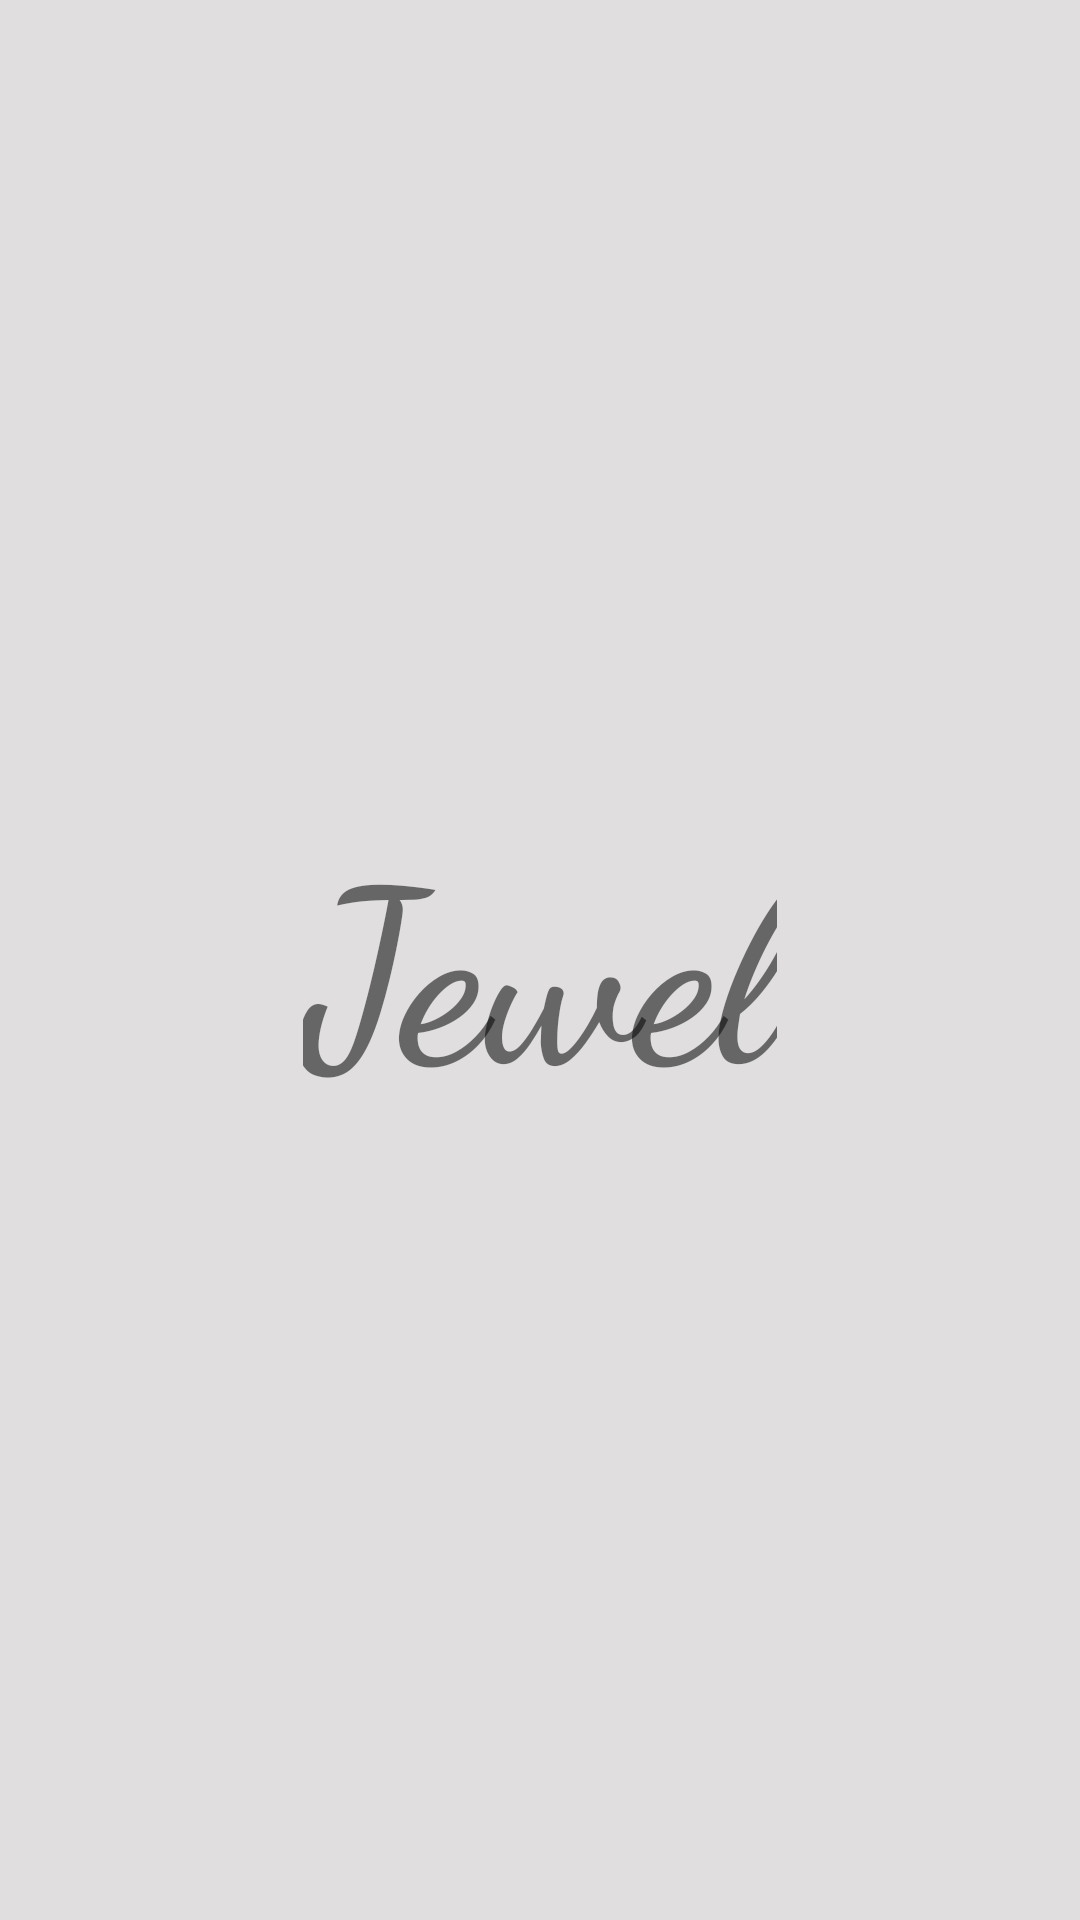

Android layout source for this screen:
<!-- AndroidManifest.xml: activity theme Theme.Jewel.NoActionBar -->
<!-- res/layout/activity_splash.xml -->
<?xml version="1.0" encoding="utf-8"?>
<RelativeLayout
    xmlns:android="http://schemas.android.com/apk/res/android"
    xmlns:tools="http://schemas.android.com/tools"
    xmlns:app="http://schemas.android.com/apk/res-auto"
    android:layout_width="match_parent"
    android:layout_height="match_parent"
    android:background="#4B97908E"
    tools:context=".SplashActivity">

    <TextView
        android:id="@+id/splashid"
        android:layout_width="wrap_content"
        android:layout_height="wrap_content"
        android:layout_centerInParent="true"
        android:fontFamily="cursive"
        android:text="@string/jewel"
        android:textSize="80sp"
        android:textStyle="bold" />


  </RelativeLayout>
<!-- resources referenced by this layout -->
<resources>
  <string name="jewel">Jewel</string>
  <style name="Theme.Jewel.NoActionBar">
          <item name="windowActionBar">false</item>
          <item name="windowNoTitle">true</item>
      </style>
</resources>
